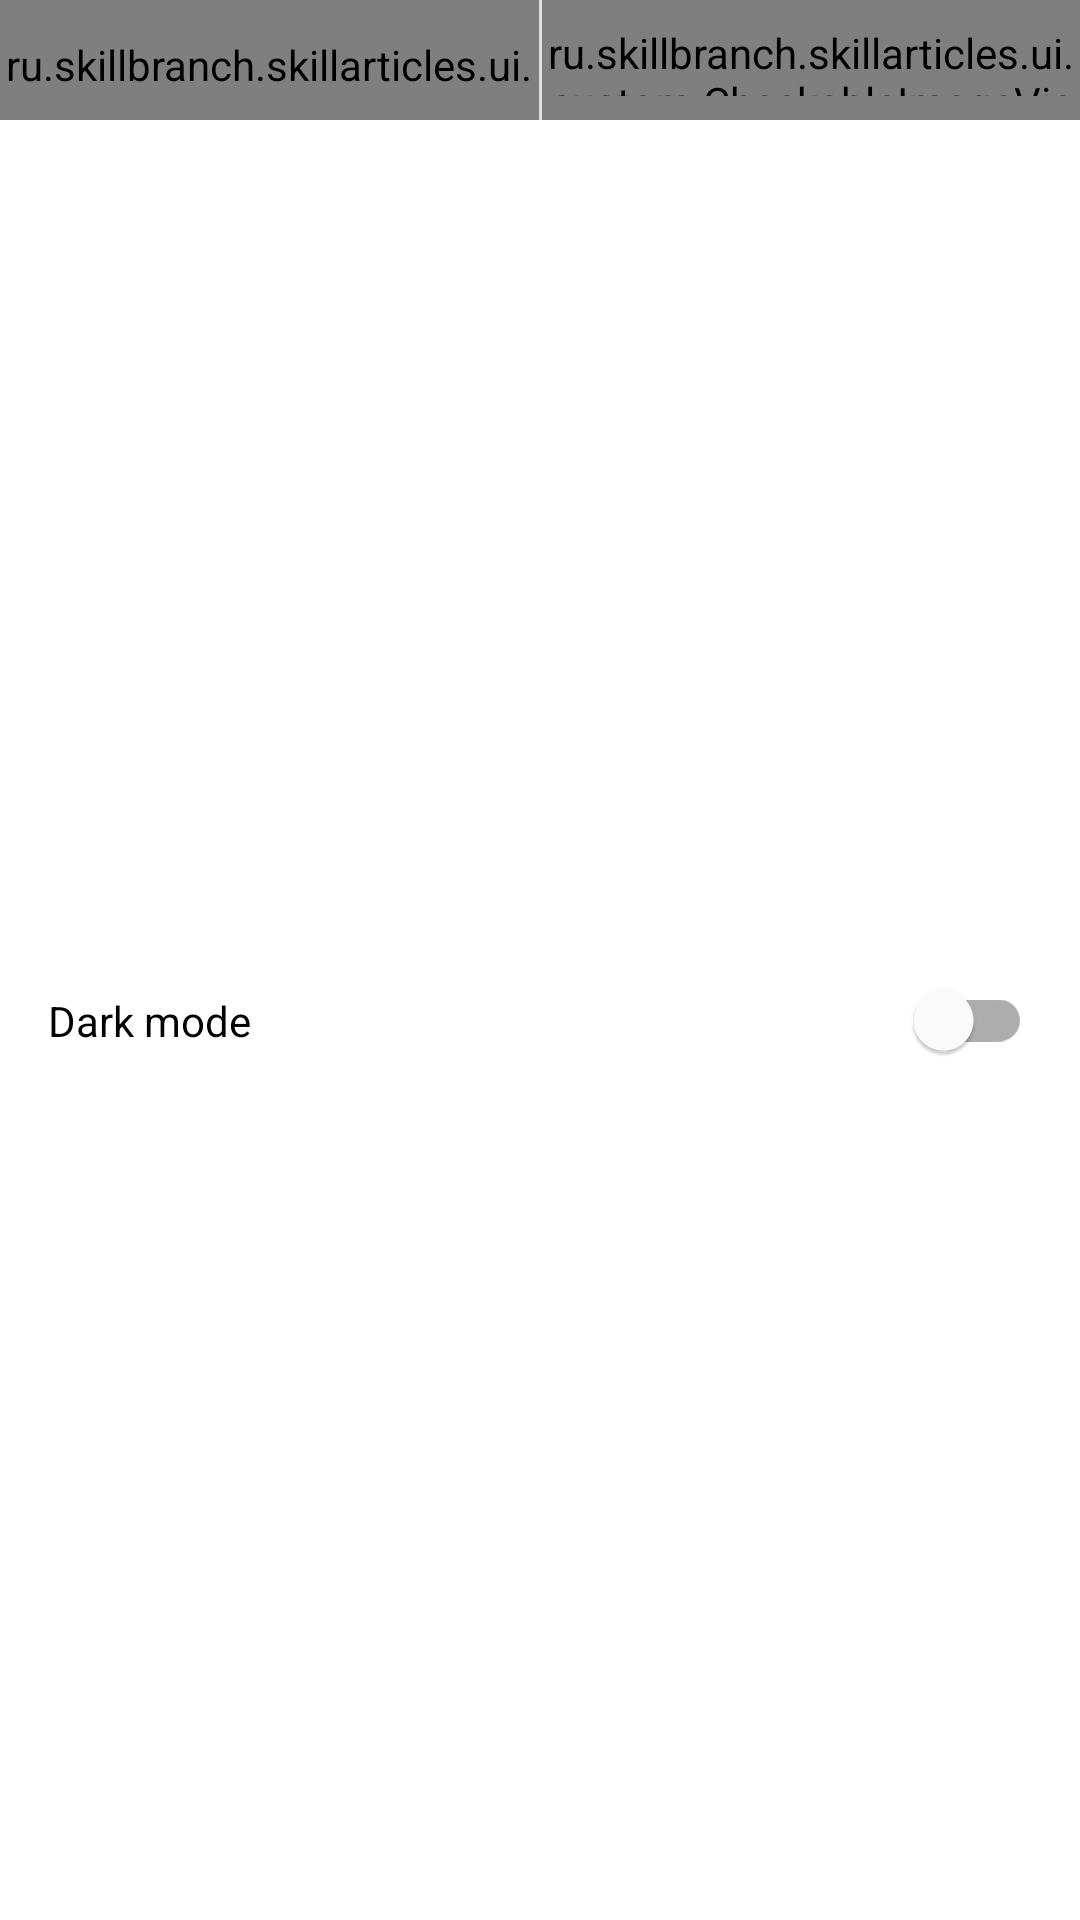

Reconstruct the res/layout file that produces this screen, plus the resources it refers to.
<!-- AndroidManifest.xml: application theme AppTheme -->
<!-- res/layout/layout_submenu.xml -->
<?xml version="1.0" encoding="utf-8"?>
<androidx.constraintlayout.widget.ConstraintLayout
    xmlns:android="http://schemas.android.com/apk/res/android"
    xmlns:app="http://schemas.android.com/apk/res-auto"
    android:layout_width="match_parent"
    android:layout_height="match_parent">

  <ru.skillbranch.skillarticles.ui.custom.CheckableImageView
      android:id="@+id/btn_text_smaller"
      android:layout_width="0dp"
      android:layout_height="40dp"
      android:background="?attr/selectableItemBackground"
      android:paddingTop="12dp"
      android:paddingBottom="12dp"
      android:src="@drawable/ic_title_black_24dp"
      android:tint="@color/tint_color"
      app:layout_constraintBottom_toTopOf="@id/h_divider"
      app:layout_constraintEnd_toStartOf="@id/v_divider"
      app:layout_constraintHorizontal_bias="0.5"
      app:layout_constraintStart_toStartOf="parent"
      app:layout_constraintTop_toTopOf="parent"/>

  <View
      android:id="@+id/v_divider"
      android:layout_width="1dp"
      android:layout_height="0dp"
      android:background="@color/color_divider"
      app:layout_constraintBottom_toTopOf="@id/h_divider"
      app:layout_constraintEnd_toStartOf="@id/btn_text_larger"
      app:layout_constraintHorizontal_bias="0.5"
      app:layout_constraintStart_toEndOf="@id/btn_text_smaller"
      app:layout_constraintTop_toTopOf="parent"/>

  <ru.skillbranch.skillarticles.ui.custom.CheckableImageView
      android:id="@+id/btn_text_larger"
      android:layout_width="0dp"
      android:layout_height="40dp"
      android:background="?attr/selectableItemBackground"
      android:paddingTop="8dp"
      android:paddingBottom="8dp"
      android:src="@drawable/ic_title_black_24dp"
      android:tint="@color/tint_color"
      app:layout_constraintBottom_toTopOf="@id/h_divider"
      app:layout_constraintEnd_toEndOf="parent"
      app:layout_constraintHorizontal_bias="0.5"
      app:layout_constraintStart_toEndOf="@id/v_divider"
      app:layout_constraintTop_toTopOf="parent"/>

  <View
      android:id="@+id/h_divider"
      android:layout_width="0dp"
      android:layout_height="0dp"
      android:background="@color/color_divider"
      app:layout_constraintEnd_toEndOf="parent"
      app:layout_constraintStart_toStartOf="parent"
      app:layout_constraintTop_toBottomOf="@id/btn_text_smaller"/>

  <com.google.android.material.switchmaterial.SwitchMaterial
      android:id="@+id/switch_mode"
      android:layout_width="wrap_content"
      android:layout_height="wrap_content"
      android:layout_marginStart="16dp"
      android:layout_marginEnd="16dp"
      app:layout_constraintBottom_toBottomOf="parent"
      app:layout_constraintEnd_toEndOf="parent"
      app:layout_constraintTop_toBottomOf="@id/h_divider"/>

  <TextView
      android:layout_width="wrap_content"
      android:layout_height="wrap_content"
      android:layout_marginStart="16dp"
      android:text="Dark mode"
      android:textColor="?attr/colorOnSurface"
      app:layout_constraintBottom_toBottomOf="parent"
      app:layout_constraintStart_toStartOf="parent"
      app:layout_constraintTop_toBottomOf="@id/h_divider"/>

</androidx.constraintlayout.widget.ConstraintLayout>
<!-- resources referenced by this layout -->
<resources>
  <color name="color_divider">#1F000000</color>
</resources>
